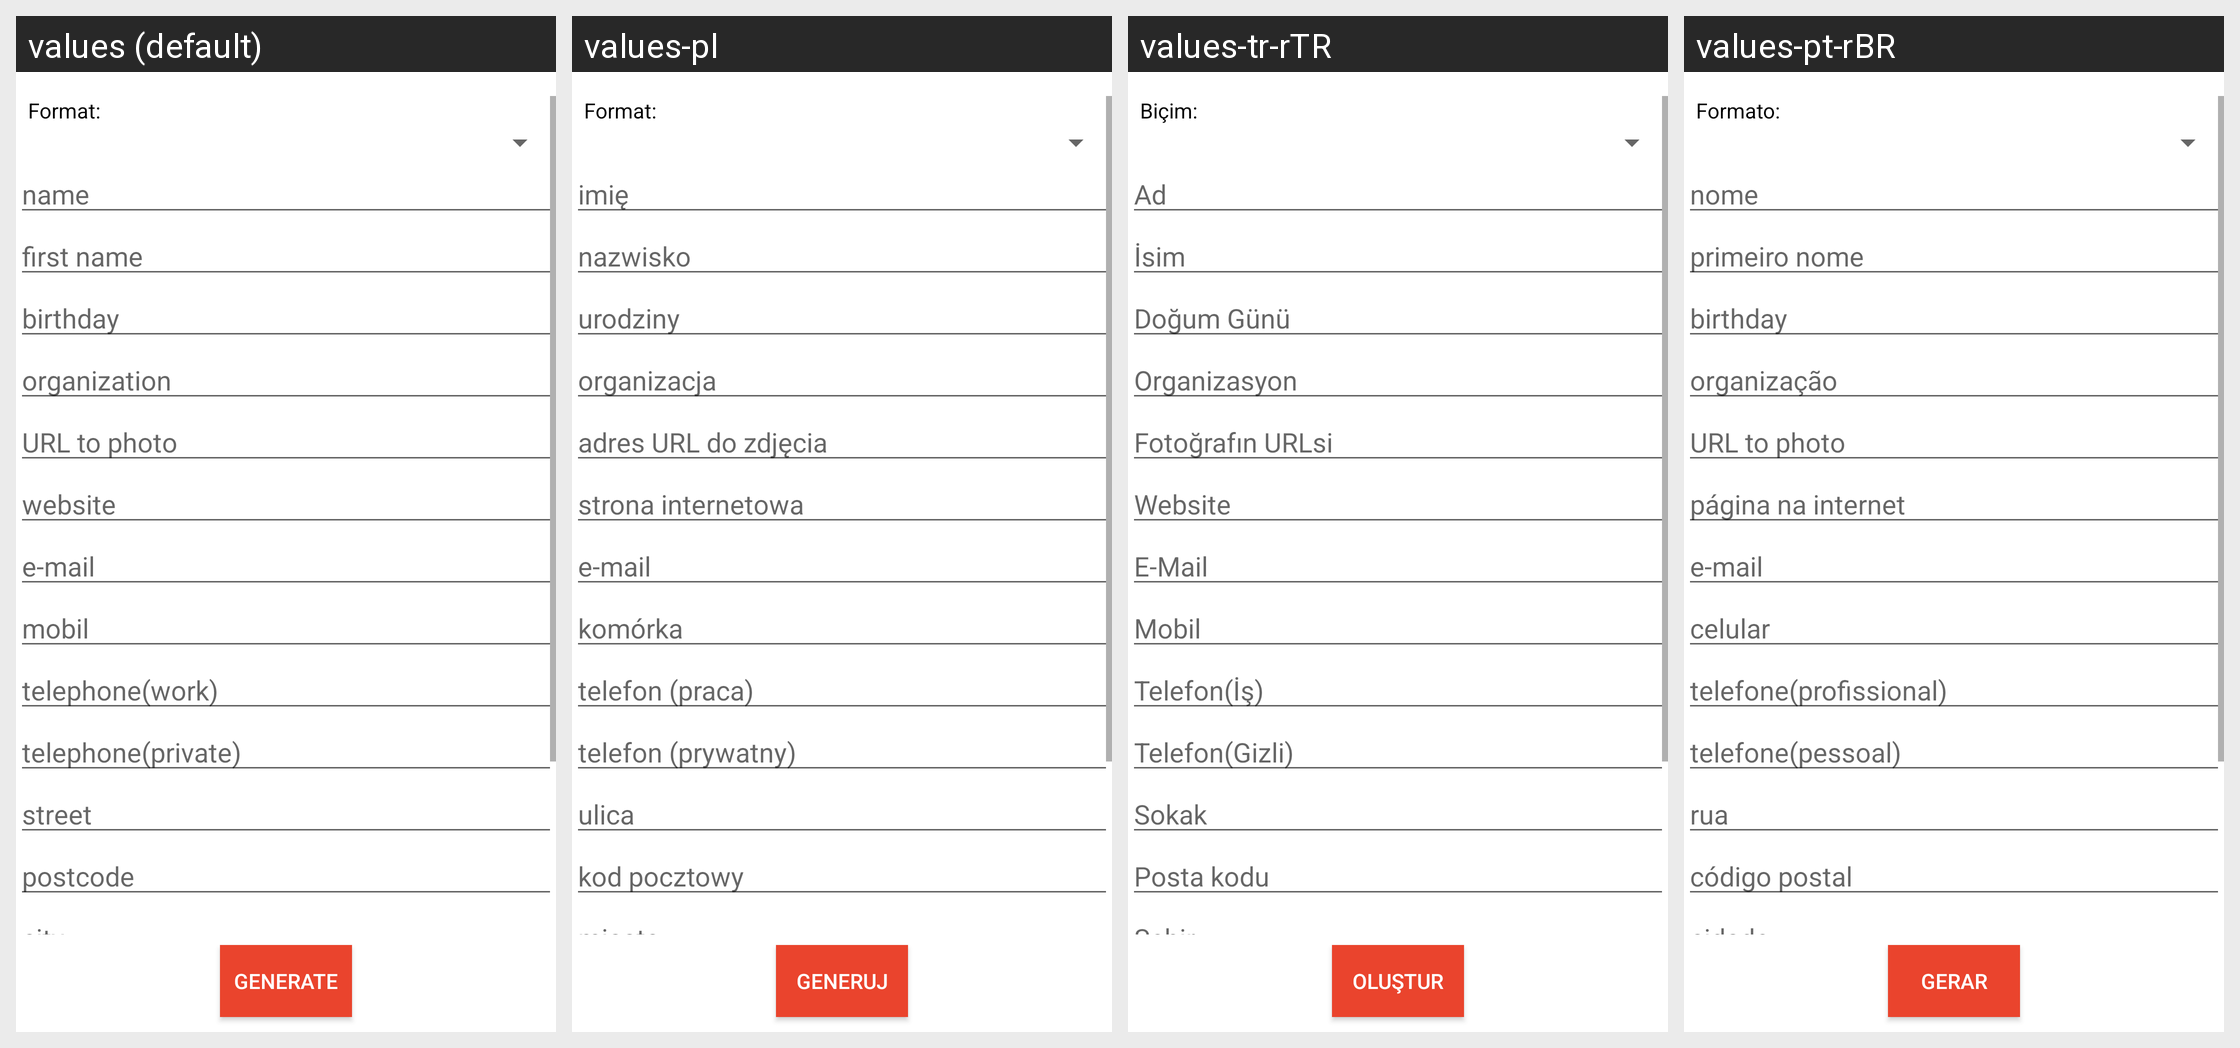

The Android screen above is rendered under several locales of the same app. Produce the string resources it draws, with the default and per-locale values.
Android screen res/layout/activity_vcard_generator.xml rendered under 4 locales, left to right: values (default), values-pl, values-tr-rTR, values-pt-rBR. Device: Nexus 5 (rendered at 1080×1920; each locale shown at half size, 540×960, under a caption strip naming it); theme AppTheme.
Other locales in the repository, not shown: values-de, values-es, values-eu, values-fr, values-hi, values-id, values-it, values-iw, values-pt-rPT, values-ru, values-sk, values-th, values-zh-rCN, values-zh-rTW.
Strings drawn on this screen, with the default value and each locale's value (text and hints the layout hard-codes, and strings that could not be matched under every locale, appear in the picture but are not listed):

tv_format
  values: Format:
  values-pl: Format:
  values-tr-rTR: Biçim:
  values-pt-rBR: Formato:

hint_name
  values: name
  values-pl: imię
  values-tr-rTR: Ad
  values-pt-rBR: nome

hint_fn
  values: first name
  values-pl: nazwisko
  values-tr-rTR: İsim
  values-pt-rBR: primeiro nome

hint_bday
  values: birthday
  values-pl: urodziny
  values-tr-rTR: Doğum Günü
  values-pt-rBR: birthday  [not translated; the default value is used]

hint_org
  values: organization
  values-pl: organizacja
  values-tr-rTR: Organizasyon
  values-pt-rBR: organização

hint_photo
  values: URL to photo
  values-pl: adres URL do zdjęcia
  values-tr-rTR: Fotoğrafın URLsi
  values-pt-rBR: URL to photo  [not translated; the default value is used]

hint_web
  values: website
  values-pl: strona internetowa
  values-tr-rTR: Website
  values-pt-rBR: página na internet

hint_email
  values: e-mail
  values-pl: e-mail
  values-tr-rTR: E-Mail
  values-pt-rBR: e-mail

hint_mobil
  values: mobil
  values-pl: komórka
  values-tr-rTR: Mobil
  values-pt-rBR: celular

hint_tele_work
  values: telephone(work)
  values-pl: telefon (praca)
  values-tr-rTR: Telefon(İş)
  values-pt-rBR: telefone(profissional)

hint_tele_private
  values: telephone(private)
  values-pl: telefon (prywatny)
  values-tr-rTR: Telefon(Gizli)
  values-pt-rBR: telefone(pessoal)

hint_street
  values: street
  values-pl: ulica
  values-tr-rTR: Sokak
  values-pt-rBR: rua

hint_plz
  values: postcode
  values-pl: kod pocztowy
  values-tr-rTR: Posta kodu
  values-pt-rBR: código postal

hint_city
  values: city
  values-pl: miasto
  values-tr-rTR: Şehir
  values-pt-rBR: cidade

title_generate
  values: Generate
  values-pl: Generuj
  values-tr-rTR: Oluştur
  values-pt-rBR: Gerar
